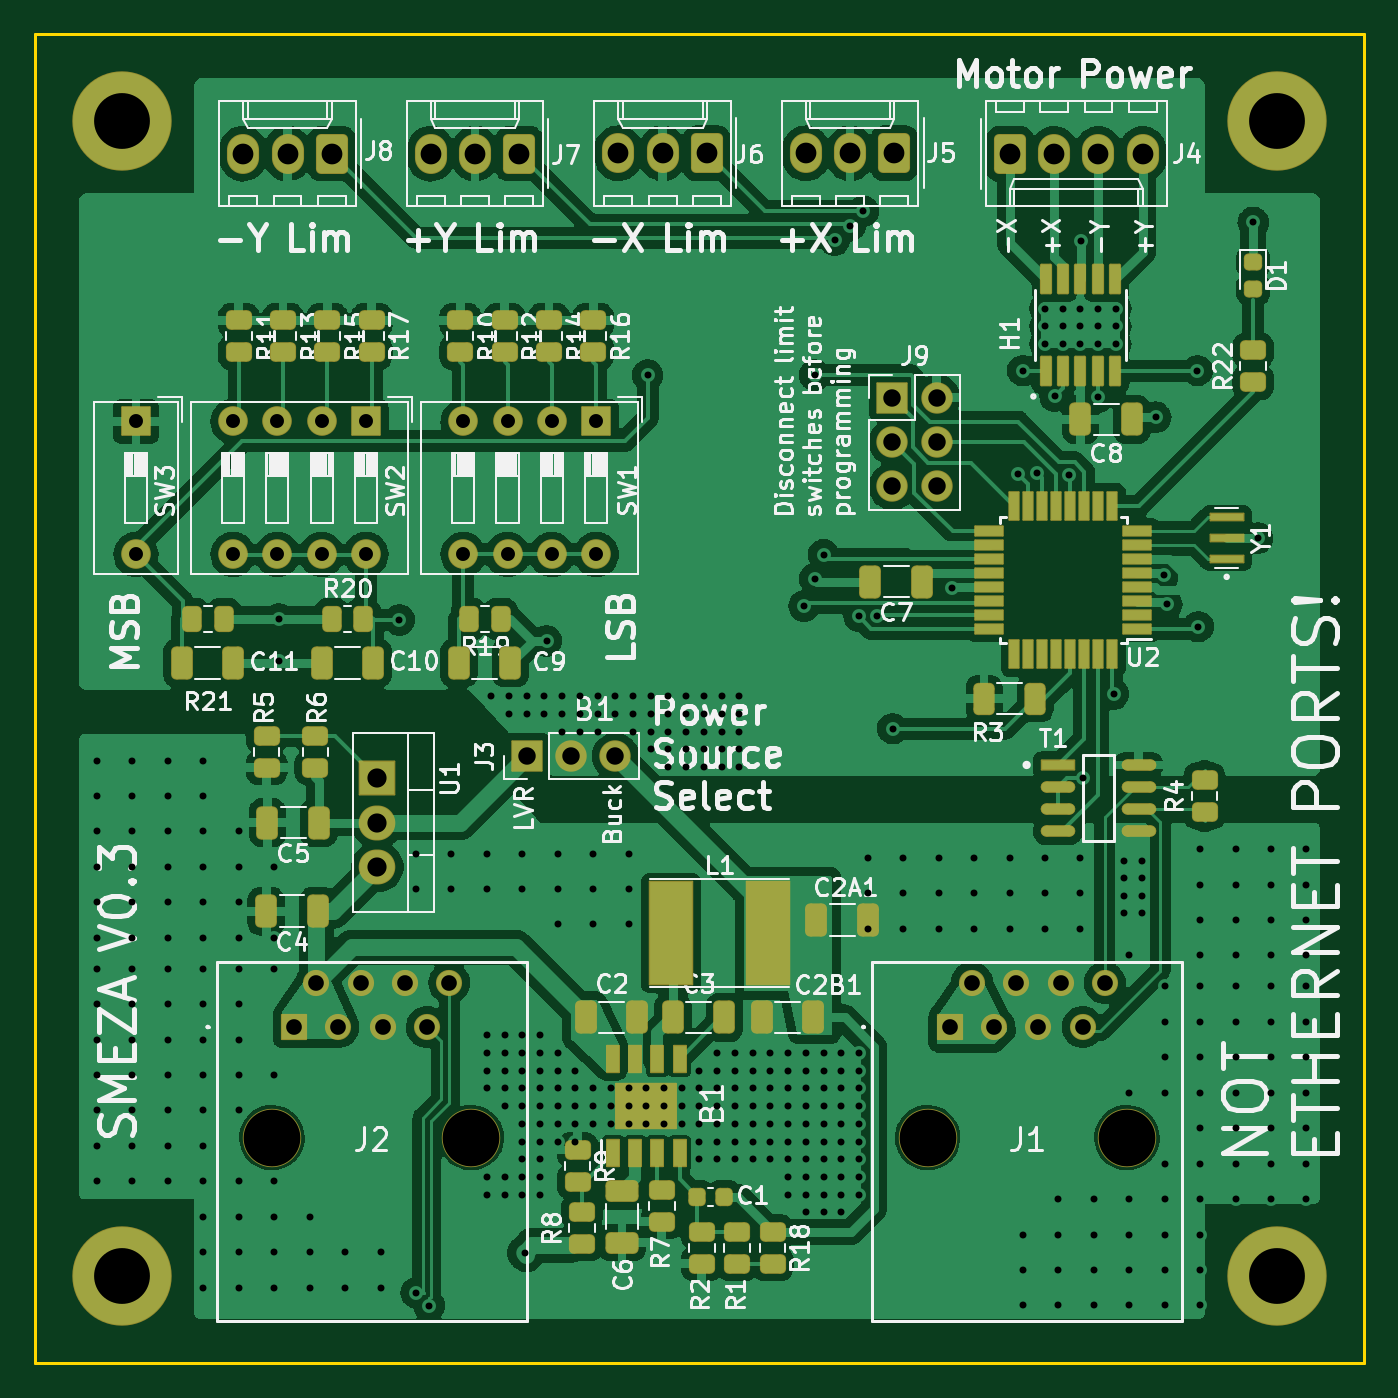
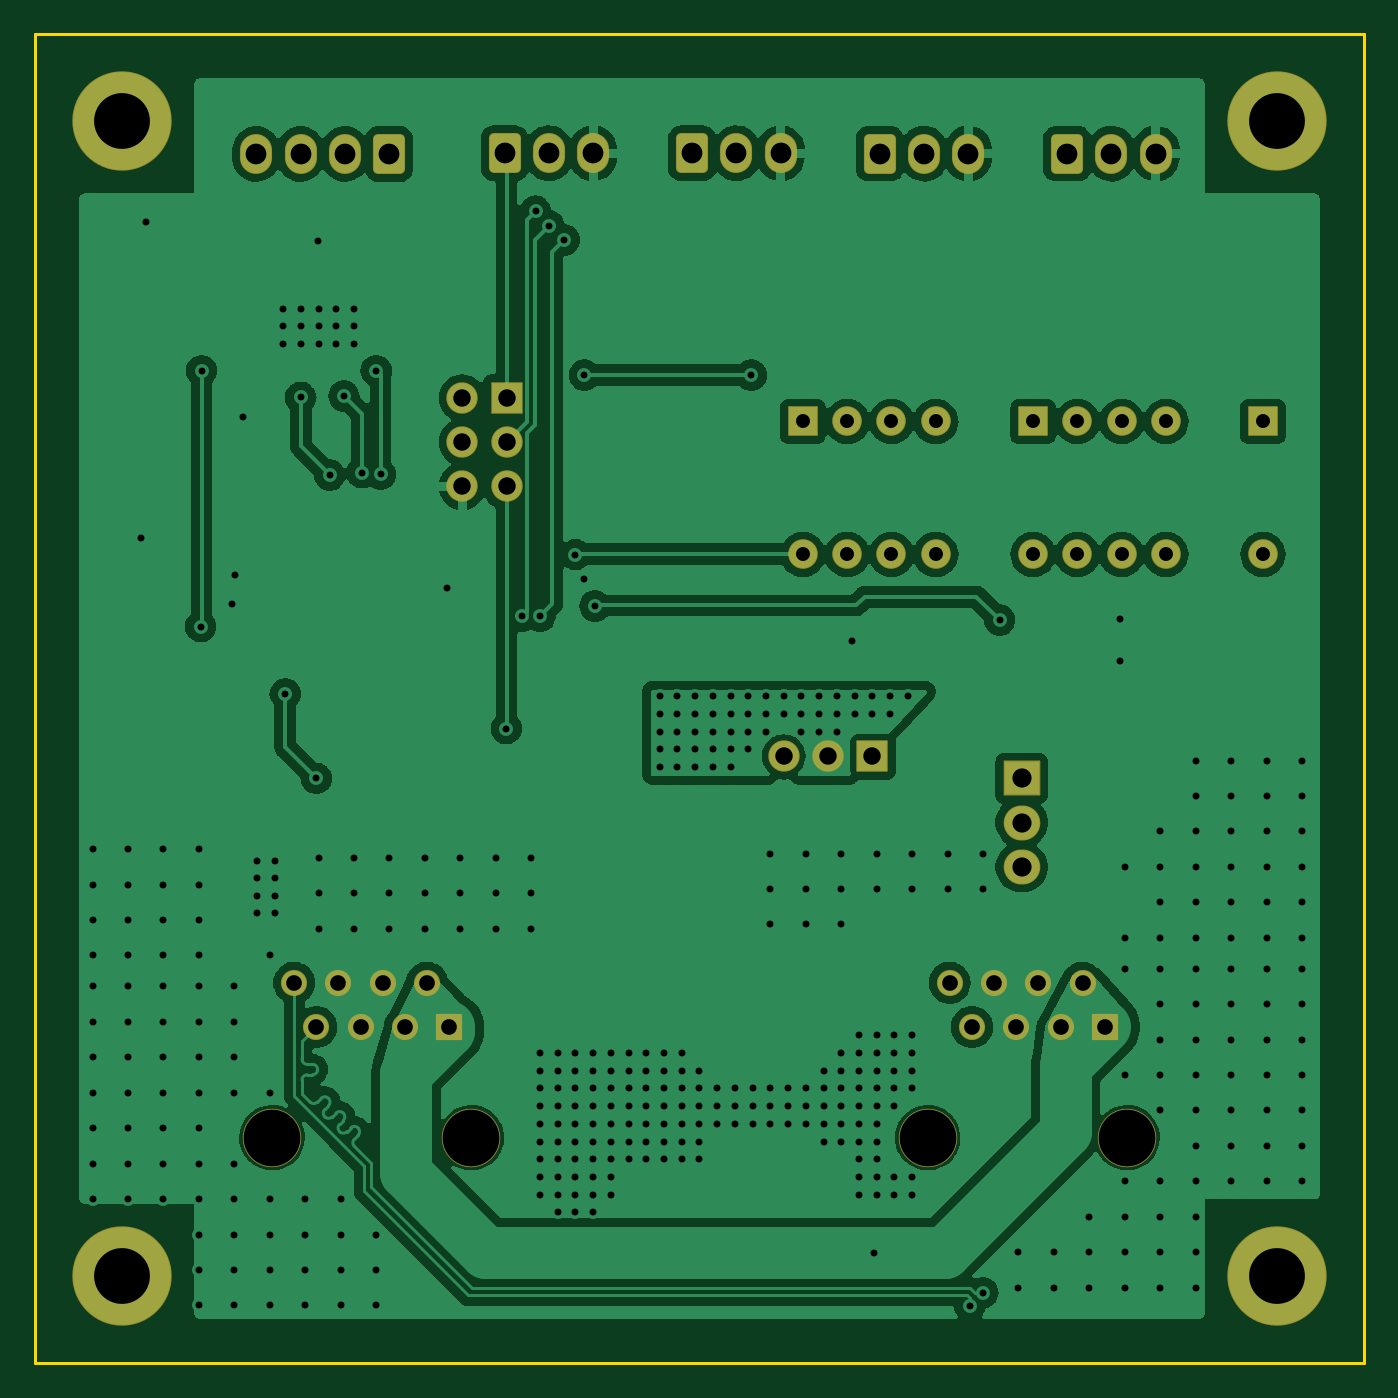
Circuit board: 11 layer files. Board 76.2 x 76.2 mm.
- bottom_copper: smeza_pcb-CuBottom.gbr (190067 bytes)
- top_copper: smeza_pcb-CuTop.gbr (303858 bytes)
- outline: smeza_pcb-EdgeCuts.gbr (690 bytes)
- bottom_mask: smeza_pcb-MaskBottom.gbr (4177 bytes)
- top_mask: smeza_pcb-MaskTop.gbr (10565 bytes)
- drill: smeza_pcb-NPTH.drl (397 bytes)
- drill: smeza_pcb-PTH.drl (7061 bytes)
- paste: smeza_pcb-PasteBottom.gbr (456 bytes)
- paste: smeza_pcb-PasteTop.gbr (6840 bytes)
- bottom_silk: smeza_pcb-SilkBottom.gbr (4180 bytes)
- top_silk: smeza_pcb-SilkTop.gbr (159829 bytes)

=== bottom_copper: smeza_pcb-CuBottom.gbr (190067 bytes, source omitted) ===
=== top_copper: smeza_pcb-CuTop.gbr (303858 bytes, source omitted) ===
=== outline: smeza_pcb-EdgeCuts.gbr ===
%TF.GenerationSoftware,KiCad,Pcbnew,(7.0.0)*%
%TF.CreationDate,2023-03-10T18:22:28-08:00*%
%TF.ProjectId,smeza_pcb,736d657a-615f-4706-9362-2e6b69636164,rev?*%
%TF.SameCoordinates,Original*%
%TF.FileFunction,Profile,NP*%
%FSLAX46Y46*%
G04 Gerber Fmt 4.6, Leading zero omitted, Abs format (unit mm)*
G04 Created by KiCad (PCBNEW (7.0.0)) date 2023-03-10 18:22:28*
%MOMM*%
%LPD*%
G01*
G04 APERTURE LIST*
%TA.AperFunction,Profile*%
%ADD10C,0.200000*%
%TD*%
G04 APERTURE END LIST*
D10*
X101600000Y-53340000D02*
X177800000Y-53340000D01*
X177800000Y-53340000D02*
X177800000Y-129540000D01*
X177800000Y-129540000D02*
X101600000Y-129540000D01*
X101600000Y-129540000D02*
X101600000Y-53340000D01*
M02*

=== bottom_mask: smeza_pcb-MaskBottom.gbr ===
%TF.GenerationSoftware,KiCad,Pcbnew,(7.0.0)*%
%TF.CreationDate,2023-03-10T18:22:28-08:00*%
%TF.ProjectId,smeza_pcb,736d657a-615f-4706-9362-2e6b69636164,rev?*%
%TF.SameCoordinates,Original*%
%TF.FileFunction,Soldermask,Bot*%
%TF.FilePolarity,Negative*%
%FSLAX46Y46*%
G04 Gerber Fmt 4.6, Leading zero omitted, Abs format (unit mm)*
G04 Created by KiCad (PCBNEW (7.0.0)) date 2023-03-10 18:22:28*
%MOMM*%
%LPD*%
G01*
G04 APERTURE LIST*
G04 Aperture macros list*
%AMRoundRect*
0 Rectangle with rounded corners*
0 $1 Rounding radius*
0 $2 $3 $4 $5 $6 $7 $8 $9 X,Y pos of 4 corners*
0 Add a 4 corners polygon primitive as box body*
4,1,4,$2,$3,$4,$5,$6,$7,$8,$9,$2,$3,0*
0 Add four circle primitives for the rounded corners*
1,1,$1+$1,$2,$3*
1,1,$1+$1,$4,$5*
1,1,$1+$1,$6,$7*
1,1,$1+$1,$8,$9*
0 Add four rect primitives between the rounded corners*
20,1,$1+$1,$2,$3,$4,$5,0*
20,1,$1+$1,$4,$5,$6,$7,0*
20,1,$1+$1,$6,$7,$8,$9,0*
20,1,$1+$1,$8,$9,$2,$3,0*%
G04 Aperture macros list end*
%ADD10RoundRect,0.050000X-0.800000X0.800000X-0.800000X-0.800000X0.800000X-0.800000X0.800000X0.800000X0*%
%ADD11O,1.700000X1.700000*%
%ADD12RoundRect,0.050000X-0.850000X-0.850000X0.850000X-0.850000X0.850000X0.850000X-0.850000X0.850000X0*%
%ADD13O,1.800000X1.800000*%
%ADD14RoundRect,0.300000X0.620000X0.845000X-0.620000X0.845000X-0.620000X-0.845000X0.620000X-0.845000X0*%
%ADD15O,1.840000X2.290000*%
%ADD16RoundRect,0.050000X-1.000000X0.952500X-1.000000X-0.952500X1.000000X-0.952500X1.000000X0.952500X0*%
%ADD17O,2.100000X2.005000*%
%ADD18C,5.700000*%
%ADD19C,3.350000*%
%ADD20RoundRect,0.050000X-0.700000X-0.700000X0.700000X-0.700000X0.700000X0.700000X-0.700000X0.700000X0*%
%ADD21C,1.500000*%
%ADD22RoundRect,0.300000X-0.620000X-0.845000X0.620000X-0.845000X0.620000X0.845000X-0.620000X0.845000X0*%
%ADD23RoundRect,0.050000X0.850000X-0.850000X0.850000X0.850000X-0.850000X0.850000X-0.850000X-0.850000X0*%
G04 APERTURE END LIST*
D10*
%TO.C,SW1*%
X133771800Y-75556700D03*
D11*
X131231799Y-75556699D03*
X128691799Y-75556699D03*
X126151799Y-75556699D03*
X126151799Y-83176699D03*
X128691799Y-83176699D03*
X131231799Y-83176699D03*
X133771799Y-83176699D03*
%TD*%
D12*
%TO.C,J9*%
X150765000Y-74200000D03*
D13*
X153304999Y-74199999D03*
X150764999Y-76739999D03*
X153304999Y-76739999D03*
X150764999Y-79279999D03*
X153304999Y-79279999D03*
%TD*%
D14*
%TO.C,J7*%
X129370666Y-60198000D03*
D15*
X126830665Y-60197999D03*
X124290665Y-60197999D03*
%TD*%
D16*
%TO.C,U1*%
X121229000Y-96012000D03*
D17*
X121228999Y-98551999D03*
X121228999Y-101091999D03*
%TD*%
D18*
%TO.C,REF\u002A\u002A*%
X172800000Y-124540000D03*
%TD*%
D10*
%TO.C,SW2*%
X120573800Y-75556700D03*
D11*
X118033799Y-75556699D03*
X115493799Y-75556699D03*
X112953799Y-75556699D03*
X112953799Y-83176699D03*
X115493799Y-83176699D03*
X118033799Y-83176699D03*
X120573799Y-83176699D03*
%TD*%
D14*
%TO.C,J5*%
X150876000Y-60178000D03*
D15*
X148335999Y-60177999D03*
X145795999Y-60177999D03*
%TD*%
D19*
%TO.C,J2*%
X115189000Y-116625000D03*
X126619000Y-116625000D03*
D20*
X116459000Y-110275000D03*
D21*
X117729000Y-107735000D03*
X118999000Y-110275000D03*
X120269000Y-107735000D03*
X121539000Y-110275000D03*
X122809000Y-107735000D03*
X124079000Y-110275000D03*
X125349000Y-107735000D03*
%TD*%
D22*
%TO.C,J4*%
X157496000Y-60218000D03*
D15*
X160035999Y-60217999D03*
X162575999Y-60217999D03*
X165115999Y-60217999D03*
%TD*%
D19*
%TO.C,J1*%
X152781000Y-116625000D03*
X164211000Y-116625000D03*
D20*
X154051000Y-110275000D03*
D21*
X155321000Y-107735000D03*
X156591000Y-110275000D03*
X157861000Y-107735000D03*
X159131000Y-110275000D03*
X160401000Y-107735000D03*
X161671000Y-110275000D03*
X162941000Y-107735000D03*
%TD*%
D14*
%TO.C,J8*%
X118618000Y-60198000D03*
D15*
X116077999Y-60197999D03*
X113537999Y-60197999D03*
%TD*%
D14*
%TO.C,J6*%
X140123332Y-60178000D03*
D15*
X137583331Y-60177999D03*
X135043331Y-60177999D03*
%TD*%
D23*
%TO.C,J3*%
X129794000Y-94742000D03*
D13*
X132333999Y-94741999D03*
X134873999Y-94741999D03*
%TD*%
D18*
%TO.C,REF\u002A\u002A*%
X106600000Y-58340000D03*
%TD*%
%TO.C,REF\u002A\u002A*%
X106600000Y-124540000D03*
%TD*%
%TO.C,REF\u002A\u002A*%
X172800000Y-58340000D03*
%TD*%
D10*
%TO.C,SW3*%
X107391200Y-75556700D03*
D11*
X107391199Y-83176699D03*
%TD*%
M02*

=== top_mask: smeza_pcb-MaskTop.gbr (10565 bytes, source omitted) ===
=== drill: smeza_pcb-NPTH.drl ===
M48
; DRILL file {KiCad (7.0.0)} date Fri Mar 10 18:22:28 2023
; FORMAT={-:-/ absolute / inch / decimal}
; #@! TF.CreationDate,2023-03-10T18:22:28-08:00
; #@! TF.GenerationSoftware,Kicad,Pcbnew,(7.0.0)
; #@! TF.FileFunction,NonPlated,1,2,NPTH
FMAT,2
INCH
; #@! TA.AperFunction,NonPlated,NPTH,ComponentDrill
T1C0.1280
%
G90
G05
T1
X4.535Y-4.5915
X4.985Y-4.5915
X6.015Y-4.5915
X6.465Y-4.5915
T0
M30

=== drill: smeza_pcb-PTH.drl (7061 bytes, source omitted) ===
=== paste: smeza_pcb-PasteBottom.gbr ===
%TF.GenerationSoftware,KiCad,Pcbnew,(7.0.0)*%
%TF.CreationDate,2023-03-10T18:22:28-08:00*%
%TF.ProjectId,smeza_pcb,736d657a-615f-4706-9362-2e6b69636164,rev?*%
%TF.SameCoordinates,Original*%
%TF.FileFunction,Paste,Bot*%
%TF.FilePolarity,Positive*%
%FSLAX46Y46*%
G04 Gerber Fmt 4.6, Leading zero omitted, Abs format (unit mm)*
G04 Created by KiCad (PCBNEW (7.0.0)) date 2023-03-10 18:22:28*
%MOMM*%
%LPD*%
G01*
G04 APERTURE LIST*
G04 APERTURE END LIST*
M02*

=== paste: smeza_pcb-PasteTop.gbr (6840 bytes, source omitted) ===
=== bottom_silk: smeza_pcb-SilkBottom.gbr ===
%TF.GenerationSoftware,KiCad,Pcbnew,(7.0.0)*%
%TF.CreationDate,2023-03-10T18:22:28-08:00*%
%TF.ProjectId,smeza_pcb,736d657a-615f-4706-9362-2e6b69636164,rev?*%
%TF.SameCoordinates,Original*%
%TF.FileFunction,Legend,Bot*%
%TF.FilePolarity,Positive*%
%FSLAX46Y46*%
G04 Gerber Fmt 4.6, Leading zero omitted, Abs format (unit mm)*
G04 Created by KiCad (PCBNEW (7.0.0)) date 2023-03-10 18:22:28*
%MOMM*%
%LPD*%
G01*
G04 APERTURE LIST*
G04 Aperture macros list*
%AMRoundRect*
0 Rectangle with rounded corners*
0 $1 Rounding radius*
0 $2 $3 $4 $5 $6 $7 $8 $9 X,Y pos of 4 corners*
0 Add a 4 corners polygon primitive as box body*
4,1,4,$2,$3,$4,$5,$6,$7,$8,$9,$2,$3,0*
0 Add four circle primitives for the rounded corners*
1,1,$1+$1,$2,$3*
1,1,$1+$1,$4,$5*
1,1,$1+$1,$6,$7*
1,1,$1+$1,$8,$9*
0 Add four rect primitives between the rounded corners*
20,1,$1+$1,$2,$3,$4,$5,0*
20,1,$1+$1,$4,$5,$6,$7,0*
20,1,$1+$1,$6,$7,$8,$9,0*
20,1,$1+$1,$8,$9,$2,$3,0*%
G04 Aperture macros list end*
%ADD10RoundRect,0.050000X-0.800000X0.800000X-0.800000X-0.800000X0.800000X-0.800000X0.800000X0.800000X0*%
%ADD11O,1.700000X1.700000*%
%ADD12RoundRect,0.050000X-0.850000X-0.850000X0.850000X-0.850000X0.850000X0.850000X-0.850000X0.850000X0*%
%ADD13O,1.800000X1.800000*%
%ADD14RoundRect,0.300000X0.620000X0.845000X-0.620000X0.845000X-0.620000X-0.845000X0.620000X-0.845000X0*%
%ADD15O,1.840000X2.290000*%
%ADD16RoundRect,0.050000X-1.000000X0.952500X-1.000000X-0.952500X1.000000X-0.952500X1.000000X0.952500X0*%
%ADD17O,2.100000X2.005000*%
%ADD18C,5.700000*%
%ADD19C,3.350000*%
%ADD20RoundRect,0.050000X-0.700000X-0.700000X0.700000X-0.700000X0.700000X0.700000X-0.700000X0.700000X0*%
%ADD21C,1.500000*%
%ADD22RoundRect,0.300000X-0.620000X-0.845000X0.620000X-0.845000X0.620000X0.845000X-0.620000X0.845000X0*%
%ADD23RoundRect,0.050000X0.850000X-0.850000X0.850000X0.850000X-0.850000X0.850000X-0.850000X-0.850000X0*%
G04 APERTURE END LIST*
%LPC*%
D10*
%TO.C,SW1*%
X133771800Y-75556700D03*
D11*
X131231799Y-75556699D03*
X128691799Y-75556699D03*
X126151799Y-75556699D03*
X126151799Y-83176699D03*
X128691799Y-83176699D03*
X131231799Y-83176699D03*
X133771799Y-83176699D03*
%TD*%
D12*
%TO.C,J9*%
X150765000Y-74200000D03*
D13*
X153304999Y-74199999D03*
X150764999Y-76739999D03*
X153304999Y-76739999D03*
X150764999Y-79279999D03*
X153304999Y-79279999D03*
%TD*%
D14*
%TO.C,J7*%
X129370666Y-60198000D03*
D15*
X126830665Y-60197999D03*
X124290665Y-60197999D03*
%TD*%
D16*
%TO.C,U1*%
X121229000Y-96012000D03*
D17*
X121228999Y-98551999D03*
X121228999Y-101091999D03*
%TD*%
D18*
%TO.C,REF\u002A\u002A*%
X172800000Y-124540000D03*
%TD*%
D10*
%TO.C,SW2*%
X120573800Y-75556700D03*
D11*
X118033799Y-75556699D03*
X115493799Y-75556699D03*
X112953799Y-75556699D03*
X112953799Y-83176699D03*
X115493799Y-83176699D03*
X118033799Y-83176699D03*
X120573799Y-83176699D03*
%TD*%
D14*
%TO.C,J5*%
X150876000Y-60178000D03*
D15*
X148335999Y-60177999D03*
X145795999Y-60177999D03*
%TD*%
D19*
%TO.C,J2*%
X115189000Y-116625000D03*
X126619000Y-116625000D03*
D20*
X116459000Y-110275000D03*
D21*
X117729000Y-107735000D03*
X118999000Y-110275000D03*
X120269000Y-107735000D03*
X121539000Y-110275000D03*
X122809000Y-107735000D03*
X124079000Y-110275000D03*
X125349000Y-107735000D03*
%TD*%
D22*
%TO.C,J4*%
X157496000Y-60218000D03*
D15*
X160035999Y-60217999D03*
X162575999Y-60217999D03*
X165115999Y-60217999D03*
%TD*%
D19*
%TO.C,J1*%
X152781000Y-116625000D03*
X164211000Y-116625000D03*
D20*
X154051000Y-110275000D03*
D21*
X155321000Y-107735000D03*
X156591000Y-110275000D03*
X157861000Y-107735000D03*
X159131000Y-110275000D03*
X160401000Y-107735000D03*
X161671000Y-110275000D03*
X162941000Y-107735000D03*
%TD*%
D14*
%TO.C,J8*%
X118618000Y-60198000D03*
D15*
X116077999Y-60197999D03*
X113537999Y-60197999D03*
%TD*%
D14*
%TO.C,J6*%
X140123332Y-60178000D03*
D15*
X137583331Y-60177999D03*
X135043331Y-60177999D03*
%TD*%
D23*
%TO.C,J3*%
X129794000Y-94742000D03*
D13*
X132333999Y-94741999D03*
X134873999Y-94741999D03*
%TD*%
D18*
%TO.C,REF\u002A\u002A*%
X106600000Y-58340000D03*
%TD*%
%TO.C,REF\u002A\u002A*%
X106600000Y-124540000D03*
%TD*%
%TO.C,REF\u002A\u002A*%
X172800000Y-58340000D03*
%TD*%
D10*
%TO.C,SW3*%
X107391200Y-75556700D03*
D11*
X107391199Y-83176699D03*
%TD*%
M02*

=== top_silk: smeza_pcb-SilkTop.gbr (159829 bytes, source omitted) ===
